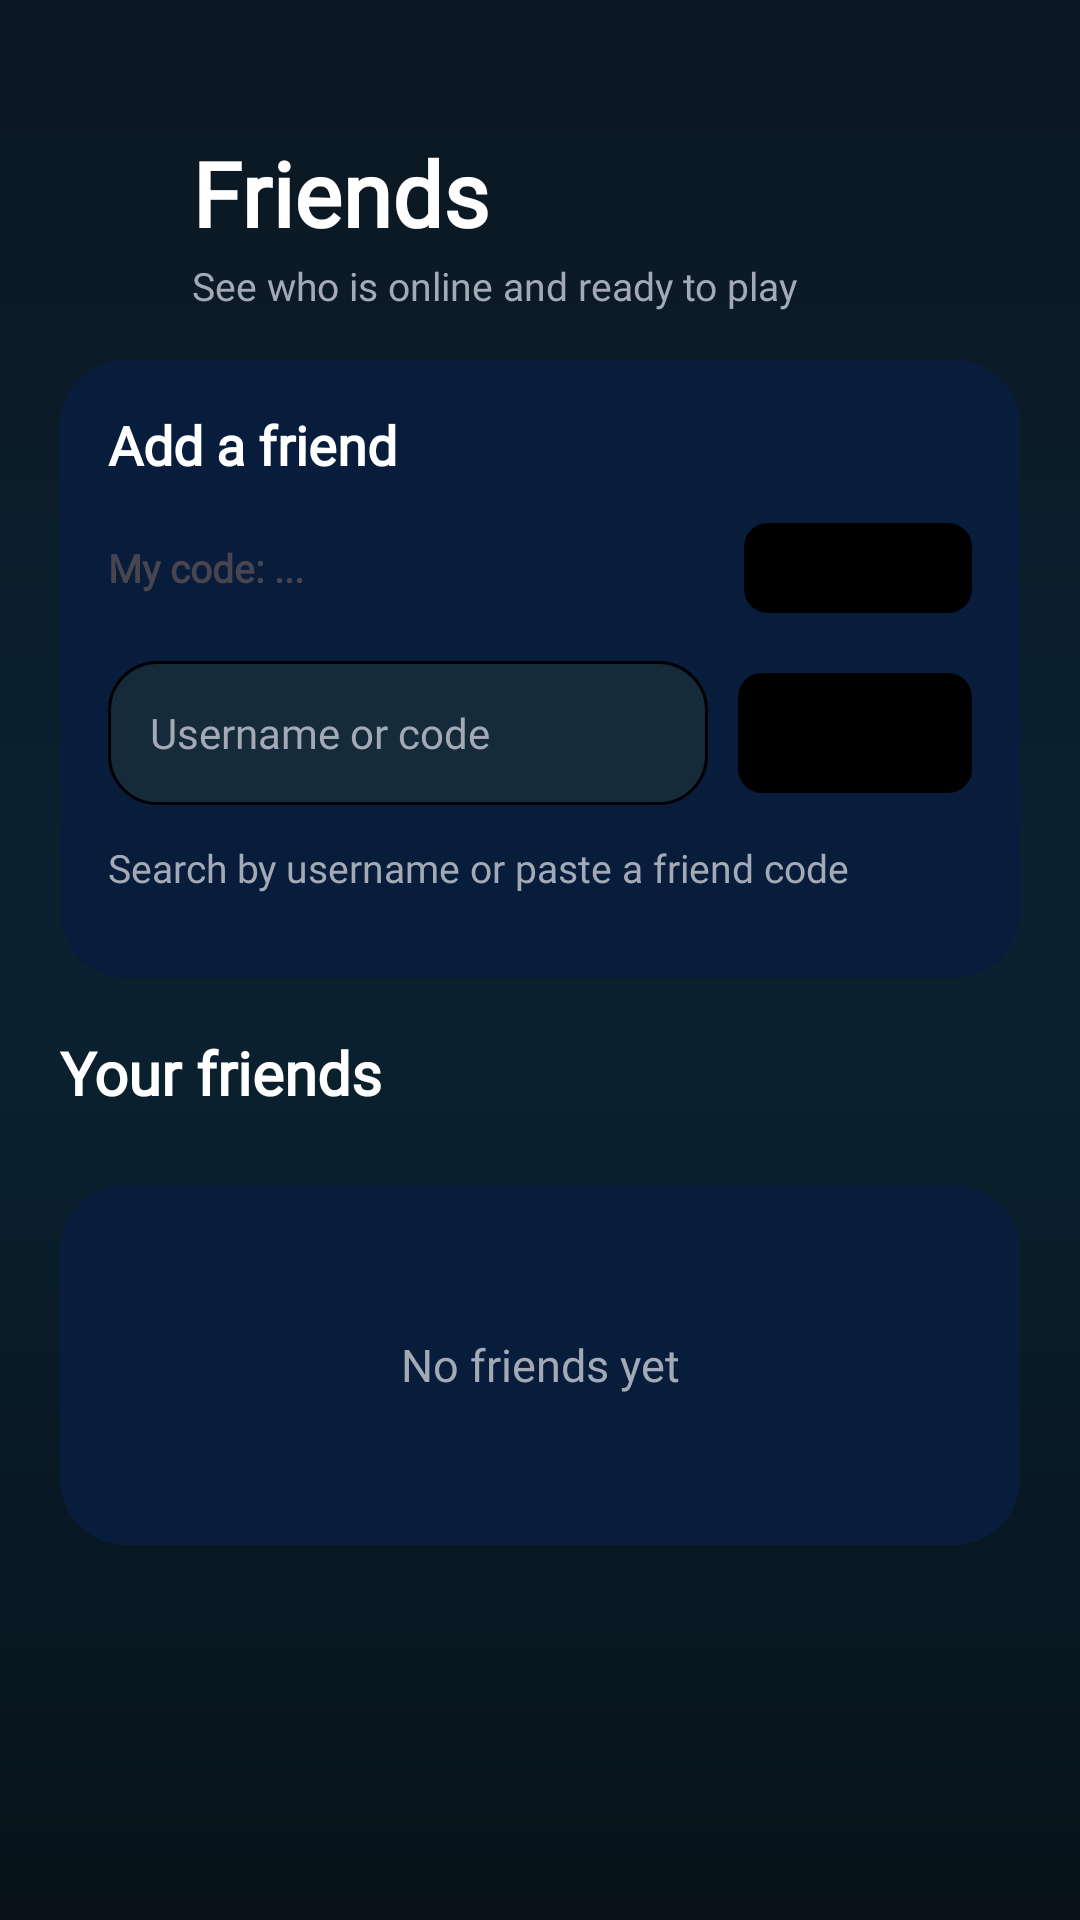

Reconstruct the res/layout file that produces this screen, plus the resources it refers to.
<!-- AndroidManifest.xml: application theme Theme.GoCode -->
<!-- res/layout/activity_friends.xml -->
<?xml version="1.0" encoding="utf-8"?>
<androidx.constraintlayout.widget.ConstraintLayout xmlns:android="http://schemas.android.com/apk/res/android"
    xmlns:app="http://schemas.android.com/apk/res-auto"
    android:layout_width="match_parent"
    android:layout_height="match_parent"
    android:background="@drawable/bg_app_gradient">

    <LinearLayout
        android:id="@+id/friendsHeader"
        android:layout_width="0dp"
        android:layout_height="wrap_content"
        android:gravity="center_vertical"
        android:orientation="horizontal"
        android:paddingStart="22dp"
        android:paddingTop="44dp"
        android:paddingEnd="22dp"
        android:paddingBottom="16dp"
        app:layout_constraintEnd_toEndOf="parent"
        app:layout_constraintStart_toStartOf="parent"
        app:layout_constraintTop_toTopOf="parent">

        <ImageView
            android:id="@+id/friendsBackButton"
            android:layout_width="28dp"
            android:layout_height="28dp"
            android:clickable="true"
            android:contentDescription="Back"
            android:focusable="true"
            android:src="@drawable/ic_arrowback"
            app:tint="@color/gc_text_secondary" />

        <LinearLayout
            android:layout_width="0dp"
            android:layout_height="wrap_content"
            android:layout_marginStart="14dp"
            android:layout_weight="1"
            android:orientation="vertical">

            <TextView
                android:layout_width="wrap_content"
                android:layout_height="wrap_content"
                android:text="Friends"
                android:textColor="@color/gc_text_primary"
                android:textSize="30sp"
                android:textStyle="bold" />

            <TextView
                android:id="@+id/friendsSubtitle"
                android:layout_width="wrap_content"
                android:layout_height="wrap_content"
                android:layout_marginTop="2dp"
                android:text="See who is online and ready to play"
                android:textColor="@color/gc_text_secondary"
                android:textSize="13sp" />
        </LinearLayout>
    </LinearLayout>

    <androidx.core.widget.NestedScrollView
        android:id="@+id/friendsScroll"
        android:layout_width="0dp"
        android:layout_height="0dp"
        android:clipToPadding="false"
        android:paddingStart="20dp"
        android:paddingEnd="20dp"
        android:paddingBottom="32dp"
        app:layout_constraintBottom_toBottomOf="parent"
        app:layout_constraintEnd_toEndOf="parent"
        app:layout_constraintStart_toStartOf="parent"
        app:layout_constraintTop_toBottomOf="@id/friendsHeader">

        <LinearLayout
            android:id="@+id/friendsContent"
            android:layout_width="match_parent"
            android:layout_height="wrap_content"
            android:orientation="vertical">

            <LinearLayout
                android:id="@+id/addFriendPanel"
                android:layout_width="match_parent"
                android:layout_height="wrap_content"
                android:background="@drawable/bg_cards"
                android:orientation="vertical"
                android:padding="16dp">

                <TextView
                    android:id="@+id/addFriendTitle"
                    android:layout_width="match_parent"
                    android:layout_height="wrap_content"
                    android:text="Add a friend"
                    android:textColor="@color/gc_text_primary"
                    android:textSize="18sp"
                    android:textStyle="bold" />

                <LinearLayout
                    android:id="@+id/myFriendCodeRow"
                    android:layout_width="match_parent"
                    android:layout_height="wrap_content"
                    android:layout_marginTop="10dp"
                    android:gravity="center_vertical"
                    android:orientation="horizontal">

                    <TextView
                        android:id="@+id/myFriendCodeText"
                        android:layout_width="0dp"
                        android:layout_height="wrap_content"
                        android:layout_weight="1"
                        android:text="My code: ..."
                        android:textColor="@color/accent_green"
                        android:textSize="13sp"
                        android:textStyle="bold" />

                    <com.google.android.material.button.MaterialButton
                        android:id="@+id/copyFriendCodeButton"
                        android:layout_width="76dp"
                        android:layout_height="38dp"
                        android:insetLeft="0dp"
                        android:insetRight="0dp"
                        android:minWidth="0dp"
                        android:paddingStart="8dp"
                        android:paddingEnd="8dp"
                        android:text="Copy"
                        android:textAllCaps="false"
                        android:textColor="@android:color/black"
                        android:textSize="12sp"
                        app:backgroundTint="@color/accent_green"
                        app:cornerRadius="8dp" />
                </LinearLayout>

                <LinearLayout
                    android:id="@+id/friendsSearchRow"
                    android:layout_width="match_parent"
                    android:layout_height="wrap_content"
                    android:layout_marginTop="12dp"
                    android:gravity="center_vertical"
                    android:orientation="horizontal">

                    <EditText
                        android:id="@+id/friendsSearchInput"
                        android:layout_width="0dp"
                        android:layout_height="48dp"
                        android:layout_weight="1"
                        android:background="@drawable/bg_input"
                        android:hint="Username or code"
                        android:imeOptions="actionSearch"
                        android:inputType="text"
                        android:maxLines="1"
                        android:paddingStart="14dp"
                        android:paddingEnd="14dp"
                        android:textColor="@color/gc_text_primary"
                        android:textColorHint="@color/gc_text_secondary"
                        android:textSize="14sp" />

                    <com.google.android.material.button.MaterialButton
                        android:id="@+id/friendsSearchButton"
                        android:layout_width="78dp"
                        android:layout_height="48dp"
                        android:layout_marginStart="10dp"
                        android:insetLeft="0dp"
                        android:insetRight="0dp"
                        android:minWidth="0dp"
                        android:paddingStart="8dp"
                        android:paddingEnd="8dp"
                        android:text="Find"
                        android:textAllCaps="false"
                        android:textColor="@android:color/black"
                        android:textSize="13sp"
                        app:backgroundTint="@color/accent_green"
                        app:cornerRadius="8dp" />
                </LinearLayout>

                <TextView
                    android:id="@+id/friendsSearchEmpty"
                    android:layout_width="match_parent"
                    android:layout_height="wrap_content"
                    android:layout_marginTop="12dp"
                    android:text="Search by username or paste a friend code"
                    android:textColor="@color/gc_text_secondary"
                    android:textSize="13sp" />

                <LinearLayout
                    android:id="@+id/friendsSearchResults"
                    android:layout_width="match_parent"
                    android:layout_height="wrap_content"
                    android:layout_marginTop="12dp"
                    android:orientation="vertical" />
            </LinearLayout>

            <LinearLayout
                android:id="@+id/friendRequestsPanel"
                android:layout_width="match_parent"
                android:layout_height="wrap_content"
                android:layout_marginTop="16dp"
                android:background="@drawable/bg_cards"
                android:orientation="vertical"
                android:padding="16dp"
                android:visibility="gone">

                <TextView
                    android:id="@+id/friendRequestsTitle"
                    android:layout_width="match_parent"
                    android:layout_height="wrap_content"
                    android:text="Friend requests"
                    android:textColor="@color/gc_text_primary"
                    android:textSize="18sp"
                    android:textStyle="bold" />

                <LinearLayout
                    android:id="@+id/friendRequestsContainer"
                    android:layout_width="match_parent"
                    android:layout_height="wrap_content"
                    android:layout_marginTop="10dp"
                    android:orientation="vertical" />
            </LinearLayout>

            <TextView
                android:id="@+id/friendsSectionTitle"
                android:layout_width="match_parent"
                android:layout_height="wrap_content"
                android:layout_marginTop="18dp"
                android:text="Your friends"
                android:textColor="@color/gc_text_primary"
                android:textSize="20sp"
                android:textStyle="bold" />

            <LinearLayout
                android:id="@+id/friendsList"
                android:layout_width="match_parent"
                android:layout_height="wrap_content"
                android:layout_marginTop="10dp"
                android:orientation="vertical" />

            <TextView
                android:id="@+id/friendsEmptyText"
                android:layout_width="match_parent"
                android:layout_height="wrap_content"
                android:layout_marginTop="14dp"
                android:background="@drawable/bg_cards"
                android:gravity="center"
                android:minHeight="120dp"
                android:padding="20dp"
                android:text="No friends yet"
                android:textColor="@color/gc_text_secondary"
                android:textSize="15sp" />
        </LinearLayout>
    </androidx.core.widget.NestedScrollView>
</androidx.constraintlayout.widget.ConstraintLayout>
<!-- resources referenced by this layout -->
<resources>
  <color name="gc_text_primary">#FFFFFF</color>
  <color name="gc_text_secondary">#A3AAB6</color>
  <!-- drawable bg_app_gradient (drawable) -->
  <?xml version="1.0" encoding="utf-8"?>
  <shape xmlns:android="http://schemas.android.com/apk/res/android">
      <gradient
          android:angle="270"
          android:startColor="#0B1722"
          android:centerColor="#0A2230"
          android:endColor="#07121A" />
  </shape>
  <!-- drawable bg_cards (drawable) -->
  <shape xmlns:android="http://schemas.android.com/apk/res/android">
      <solid android:color="#081d3c"/>
      <corners android:radius="22dp"/>
  </shape>
  <!-- drawable bg_input (drawable) -->
  <?xml version="1.0" encoding="utf-8"?>
  <shape xmlns:android="http://schemas.android.com/apk/res/android">
      <solid android:color="@color/background" />
      <corners android:radius="16dp" />
      <stroke
          android:width="1dp"
          android:color="@color/black" />
  </shape>
  <style name="Theme.GoCode" parent="Theme.Material3.DayNight.NoActionBar">
  
          <item name="android:statusBarColor">@color/status_bar_scrim</item>
          <item name="android:windowDrawsSystemBarBackgrounds">true</item>
          <item name="fontFamily">@font/poppins_medium</item>
  
  
      </style>
  <color name="background">#162B39</color>
  <color name="black">#FF000000</color>
  <color name="status_bar_scrim">#B3001028</color>
</resources>
